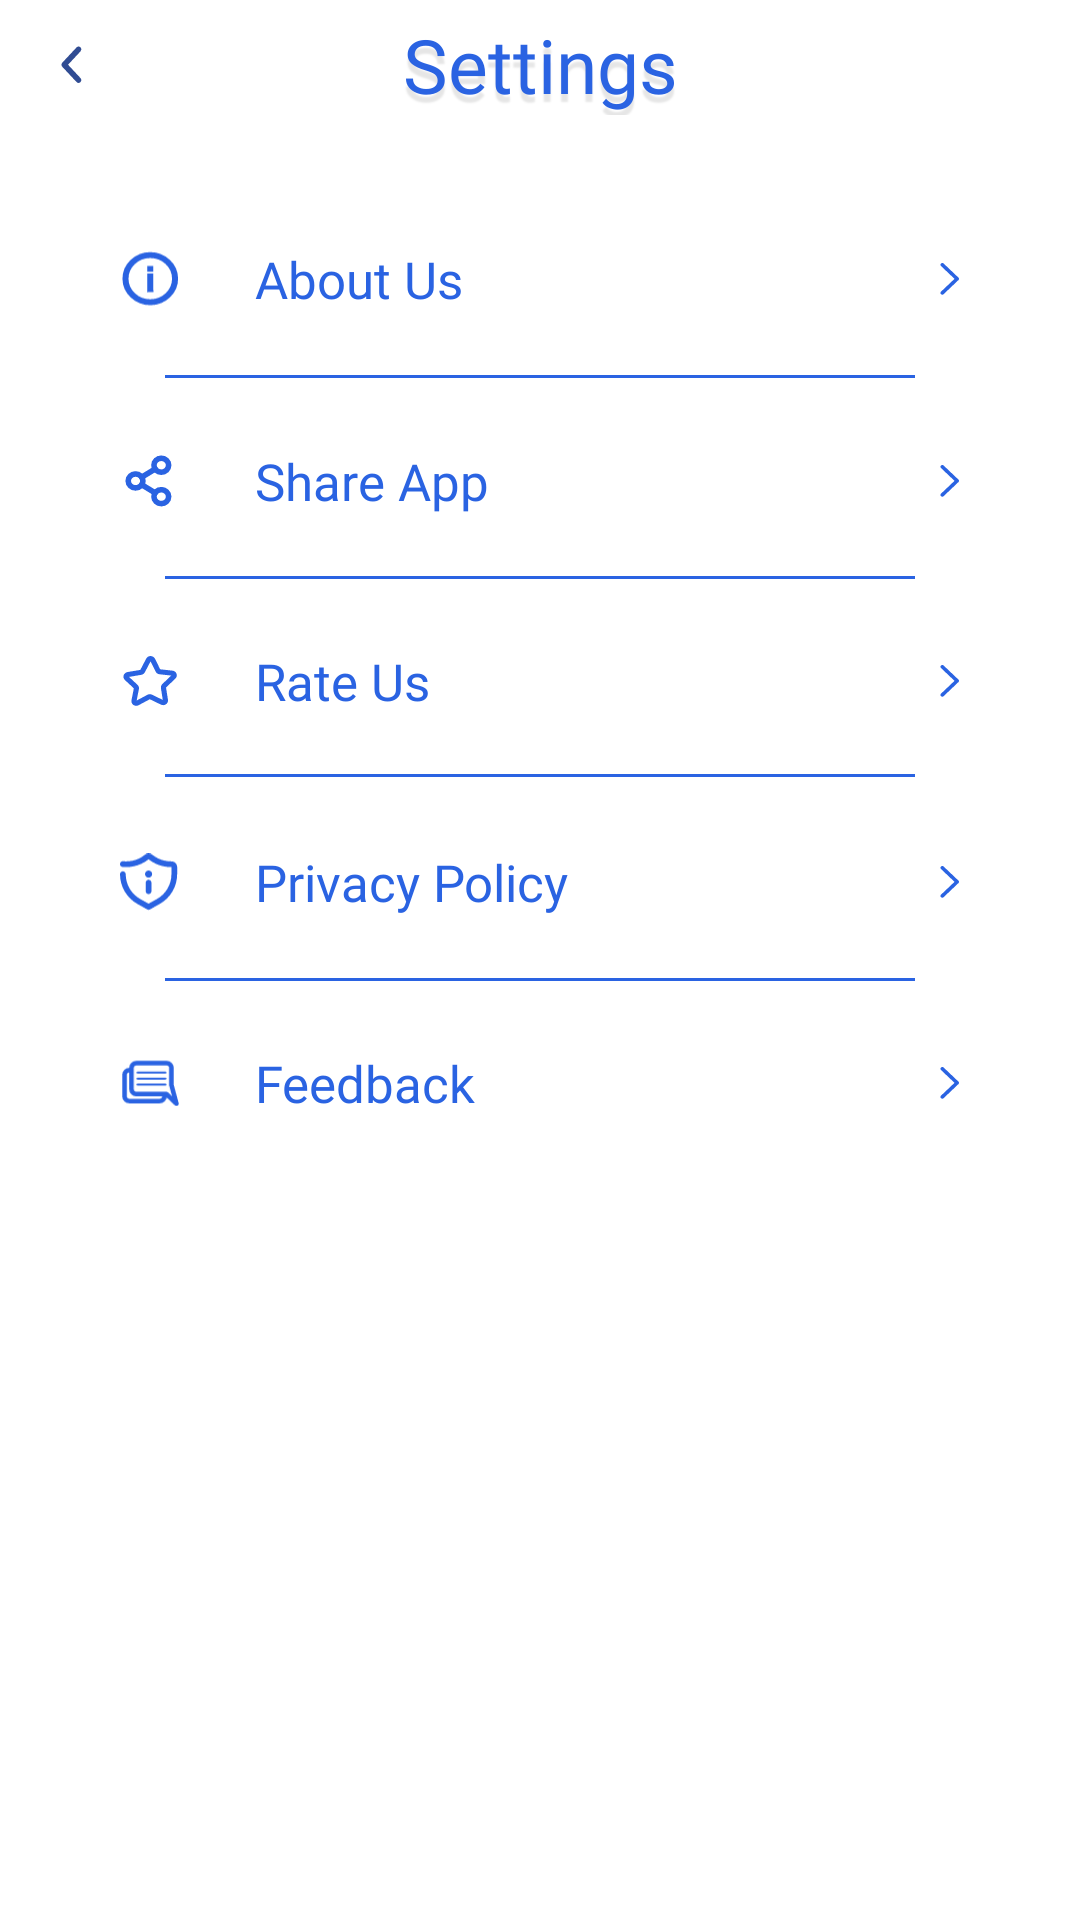

Produce the Android XML layout that renders to this screen, including the resource entries it uses.
<!-- AndroidManifest.xml: application theme AppTheme -->
<!-- res/layout/activity_settings.xml -->
<?xml version="1.0" encoding="utf-8"?>
<androidx.constraintlayout.widget.ConstraintLayout xmlns:android="http://schemas.android.com/apk/res/android"
    xmlns:app="http://schemas.android.com/apk/res-auto"
    xmlns:tools="http://schemas.android.com/tools"
    android:layout_width="match_parent"
    android:layout_height="match_parent"
    tools:context=".activities.Settings">

    <androidx.constraintlayout.widget.ConstraintLayout
        android:id="@+id/titleBar"
        android:layout_width="match_parent"
        android:layout_height="wrap_content"
        android:orientation="horizontal"
        app:layout_constraintEnd_toEndOf="parent"
        app:layout_constraintStart_toStartOf="parent"
        app:layout_constraintTop_toTopOf="parent">

        <TextView
            android:id="@+id/tvTitle"
            android:layout_width="match_parent"
            android:layout_height="wrap_content"
            android:fontFamily="@font/poppins_meduim"
            android:gravity="center"
            android:shadowColor="#1A000000"
            android:shadowDx="0"
            android:shadowDy="8"
            android:shadowRadius="1"
            android:text="Settings"
            android:textColor="@color/textColor"
            android:textSize="25sp"
            app:layout_constraintEnd_toEndOf="parent"
            app:layout_constraintStart_toStartOf="parent"
            app:layout_constraintTop_toTopOf="parent"
            app:layout_constraintBottom_toBottomOf="parent"/>

        <ImageView
            android:id="@+id/backButton"
            android:layout_width="wrap_content"
            android:layout_height="match_parent"
            android:layout_marginRight="10dp"
            android:padding="15dp"
            android:layout_marginLeft="5dp"
            android:src="@drawable/ic_back_btn"
            app:layout_constraintTop_toTopOf="parent"
            app:layout_constraintBottom_toBottomOf="parent"
            app:layout_constraintStart_toStartOf="parent"/>

        
        
        
        
        
        
        
        
        
        

    </androidx.constraintlayout.widget.ConstraintLayout>


    <LinearLayout
        android:layout_width="match_parent"
        android:layout_height="wrap_content"
        android:orientation="vertical"
        android:layout_marginTop="20dp"
        android:paddingLeft="25dp"
        android:paddingRight="25dp"
        app:layout_constraintTop_toBottomOf="@id/titleBar"
        app:layout_constraintStart_toStartOf="parent"
        app:layout_constraintEnd_toEndOf="parent"
        >

        <LinearLayout
            android:id="@+id/linearOne"
            android:layout_width="match_parent"
            android:layout_height="wrap_content"
            android:orientation="horizontal"
            android:paddingTop="5dp"
            android:paddingBottom="5dp"
            >

            <ImageView
                android:layout_width="50dp"
                android:layout_height="match_parent"
                android:src="@drawable/ic_about_us_"
                android:padding="15dp"
                android:layout_marginEnd="10dp"

                />

            <TextView
                android:layout_width="0dp"
                android:layout_height="match_parent"
                android:text="@string/about_us_settings"
                android:gravity="center_vertical"
                android:textColor="@color/textColor"
                android:fontFamily="@font/poppinsregular"
                android:textSize="17sp"
                android:layout_weight="1"
                />

            <ImageView
                android:layout_width="wrap_content"
                android:layout_height="match_parent"
                android:src="@drawable/ic_next"
                android:padding="15dp"
                />


        </LinearLayout>

        <View
            android:layout_width="match_parent"
            android:layout_height="1dp"
            android:backgroundTint="@color/textColor"
            android:layout_marginLeft="30dp"
            android:layout_marginRight="30dp"
            android:layout_marginTop="2dp"
            android:layout_marginBottom="5dp"
            />


        <LinearLayout
            android:id="@+id/linearTwo"
            android:layout_width="match_parent"
            android:layout_height="wrap_content"
            android:orientation="horizontal"
            android:paddingTop="5dp"
            android:paddingBottom="5dp"


            >

            <ImageView
                android:layout_width="50dp"
                android:layout_height="match_parent"
                android:src="@drawable/ic_share_app"
                android:padding="15dp"
                android:layout_marginEnd="10dp"

                />

            <TextView
                android:layout_width="0dp"
                android:layout_height="match_parent"
                android:text="@string/share_app"
                android:gravity="center_vertical"
                android:textColor="@color/textColor"
                android:fontFamily="@font/poppinsregular"
                android:textSize="17sp"
                android:layout_weight="1"

                />

            <ImageView
                android:layout_width="wrap_content"
                android:layout_height="match_parent"
                android:src="@drawable/ic_next"
                android:padding="15dp"
                />


        </LinearLayout>

        <View
            android:layout_width="match_parent"
            android:layout_height="1dp"
            android:backgroundTint="@color/textColor"
            android:layout_marginLeft="30dp"
            android:layout_marginRight="30dp"
            android:layout_marginTop="2dp"
            android:layout_marginBottom="5dp"

            />


        <LinearLayout
            android:id="@+id/linearThree"
            android:layout_width="match_parent"
            android:layout_height="wrap_content"
            android:orientation="horizontal"
            android:paddingTop="5dp"
            android:paddingBottom="5dp"


            >

            <ImageView
                android:layout_width="50dp"
                android:layout_height="match_parent"
                android:src="@drawable/ic_rate_us_"
                android:padding="15dp"
                android:layout_marginEnd="10dp"
                />

            <TextView
                android:layout_width="0dp"
                android:layout_height="match_parent"
                android:text="@string/rate_us_settings"
                android:gravity="center_vertical"
                android:textColor="@color/textColor"
                android:fontFamily="@font/poppinsregular"
                android:textSize="17sp"
                android:layout_weight="1"

                />

            <ImageView
                android:layout_width="wrap_content"
                android:layout_height="match_parent"
                android:src="@drawable/ic_next"
                android:padding="15dp"
                />


        </LinearLayout>

        <View
            android:layout_width="match_parent"
            android:layout_height="1dp"
            android:backgroundTint="@color/textColor"
            android:layout_marginLeft="30dp"
            android:layout_marginRight="30dp"
            android:layout_marginTop="2dp"
            android:layout_marginBottom="5dp"

            />


        <LinearLayout
            android:id="@+id/linearFour"
            android:layout_width="match_parent"
            android:layout_height="wrap_content"
            android:orientation="horizontal"
            android:paddingTop="5dp"
            android:paddingBottom="5dp"


            >

            <ImageView
                android:layout_width="50dp"
                android:layout_height="match_parent"
                android:src="@drawable/ic_policy"
                android:padding="15dp"
                android:layout_marginEnd="10dp"
                />

            <TextView
                android:layout_width="0dp"
                android:layout_height="match_parent"
                android:text="@string/privacy_policy"
                android:gravity="center_vertical"
                android:textColor="@color/textColor"
                android:fontFamily="@font/poppinsregular"
                android:textSize="17sp"
                android:layout_weight="1"

                />

            <ImageView
                android:layout_width="wrap_content"
                android:layout_height="match_parent"
                android:src="@drawable/ic_next"
                android:padding="15dp"
                />


        </LinearLayout>

        <View
            android:layout_width="match_parent"
            android:layout_height="1dp"
            android:backgroundTint="@color/textColor"
            android:layout_marginLeft="30dp"
            android:layout_marginRight="30dp"
            android:layout_marginTop="2dp"
            android:layout_marginBottom="5dp"
            />


        <LinearLayout
            android:id="@+id/linearFive"
            android:layout_width="match_parent"
            android:layout_height="wrap_content"
            android:orientation="horizontal"
            android:paddingTop="5dp"
            android:paddingBottom="5dp"


            >

            <ImageView
                android:layout_width="50dp"
                android:layout_height="match_parent"
                android:src="@drawable/ic_feedback_"
                android:padding="15dp"
                android:layout_marginEnd="10dp"

                />

            <TextView
                android:layout_width="0dp"
                android:layout_height="match_parent"
                android:text="@string/feedback"
                android:gravity="center_vertical"
                android:textColor="@color/textColor"
                android:fontFamily="@font/poppinsregular"
                android:textSize="17sp"
                android:layout_weight="1"

                />

            <ImageView
                android:layout_width="wrap_content"
                android:layout_height="match_parent"
                android:src="@drawable/ic_next"
                android:padding="15dp"
                />


        </LinearLayout>





    </LinearLayout>


</androidx.constraintlayout.widget.ConstraintLayout>
<!-- resources referenced by this layout -->
<resources>
  <color name="textColor">#2A63E2</color>
  <!-- drawable ic_back_btn (drawable) -->
  <vector xmlns:android="http://schemas.android.com/apk/res/android"
      android:width="8dp"
      android:height="13dp"
      android:viewportWidth="8"
      android:viewportHeight="13">
    <path
        android:strokeWidth="1"
        android:pathData="M1,6.574C0.995,6.453 1.036,6.33 1.122,6.238L5.89,1.129C6.053,0.954 6.324,0.96 6.483,1.131C6.648,1.307 6.648,1.591 6.485,1.766L1.998,6.574L6.485,11.381C6.648,11.556 6.648,11.84 6.483,12.017C6.324,12.187 6.053,12.193 5.89,12.018L1.122,6.909C1.036,6.817 0.995,6.695 1,6.573V6.574Z"
        android:fillColor="#2A63E2"
        android:fillType="evenOdd"
        android:strokeColor="#304C93"/>
  </vector>
  <!-- drawable ic_btn_save (drawable) -->
  <vector xmlns:android="http://schemas.android.com/apk/res/android"
      android:width="17dp"
      android:height="14dp"
      android:viewportWidth="17"
      android:viewportHeight="14">
    <path
        android:pathData="M6.055,12.832C5.903,12.832 5.75,12.767 5.632,12.638L1.194,7.802C0.946,7.532 0.934,7.079 1.168,6.792C1.402,6.505 1.794,6.492 2.042,6.763L6.05,11.131L14.945,1.201C15.191,0.927 15.582,0.934 15.819,1.218C16.057,1.502 16.05,1.954 15.804,2.228L6.485,12.632C6.365,12.765 6.21,12.832 6.055,12.832Z"
        android:strokeWidth="1.5"
        android:fillColor="#4576E6"
        android:strokeColor="#2A63E2"/>
  </vector>
  <!-- drawable ic_next (drawable) -->
  <vector xmlns:android="http://schemas.android.com/apk/res/android"
      android:width="7dp"
      android:height="11dp"
      android:viewportWidth="7"
      android:viewportHeight="11">
    <path
        android:pathData="M1.105,10.557C1.024,10.558 0.943,10.543 0.868,10.514C0.793,10.485 0.725,10.442 0.667,10.387C0.609,10.333 0.563,10.268 0.532,10.196C0.501,10.125 0.484,10.048 0.484,9.971C0.484,9.894 0.501,9.817 0.532,9.745C0.563,9.674 0.609,9.609 0.667,9.555L5.173,5.28L0.667,1.005C0.551,0.895 0.485,0.745 0.485,0.589C0.485,0.511 0.501,0.435 0.533,0.363C0.564,0.292 0.609,0.227 0.667,0.172C0.725,0.118 0.793,0.074 0.868,0.045C0.943,0.015 1.024,0 1.105,0C1.27,0 1.427,0.062 1.543,0.172L6.481,4.864C6.539,4.918 6.585,4.983 6.617,5.054C6.648,5.126 6.664,5.202 6.664,5.28C6.664,5.357 6.648,5.434 6.617,5.505C6.585,5.577 6.539,5.642 6.481,5.696L1.543,10.387C1.486,10.442 1.417,10.485 1.342,10.514C1.267,10.543 1.186,10.558 1.105,10.557Z"
        android:fillColor="#2A63E2"/>
  </vector>
  <string name="about_us_settings">About Us</string>
  <string name="feedback">Feedback</string>
  <string name="privacy_policy">Privacy Policy</string>
  <string name="rate_us_settings">Rate Us</string>
  <string name="share_app">Share App</string>
  <style name="AppTheme" parent="Theme.MaterialComponents.NoActionBar">
  
          <item name="android:statusBarColor">@color/white</item>
          <item name="android:background">@color/white</item>
          <item name="android:textColor">@color/black</item>
  
  
  
      </style>
  <color name="white">#FFFFFFFF</color>
  <color name="black">#FF000000</color>
</resources>
